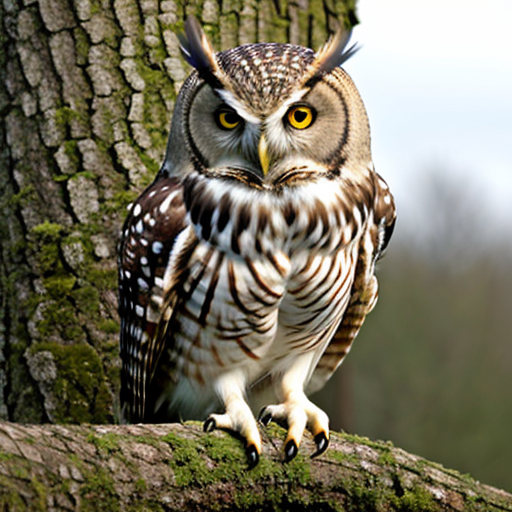
Generation parameters embedded in this image by AUTOMATIC1111 Stable Diffusion web UI or a fork of it (Forge, ...) (PNG 'parameters' text chunk):
owl
Negative prompt: person, human, men, women, painting, cartoon, anime, comic
Steps: 20, Sampler: DPM++ 2M, Schedule type: Karras, CFG scale: 7, Seed: 2752396465, Size: 512x512, Model hash: 463d6a9fe8, Model: absolutereality_v181, VAE hash: 235745af8d, VAE: vae-ft-mse-840000-ema-pruned.ckpt, Version: v1.10.1